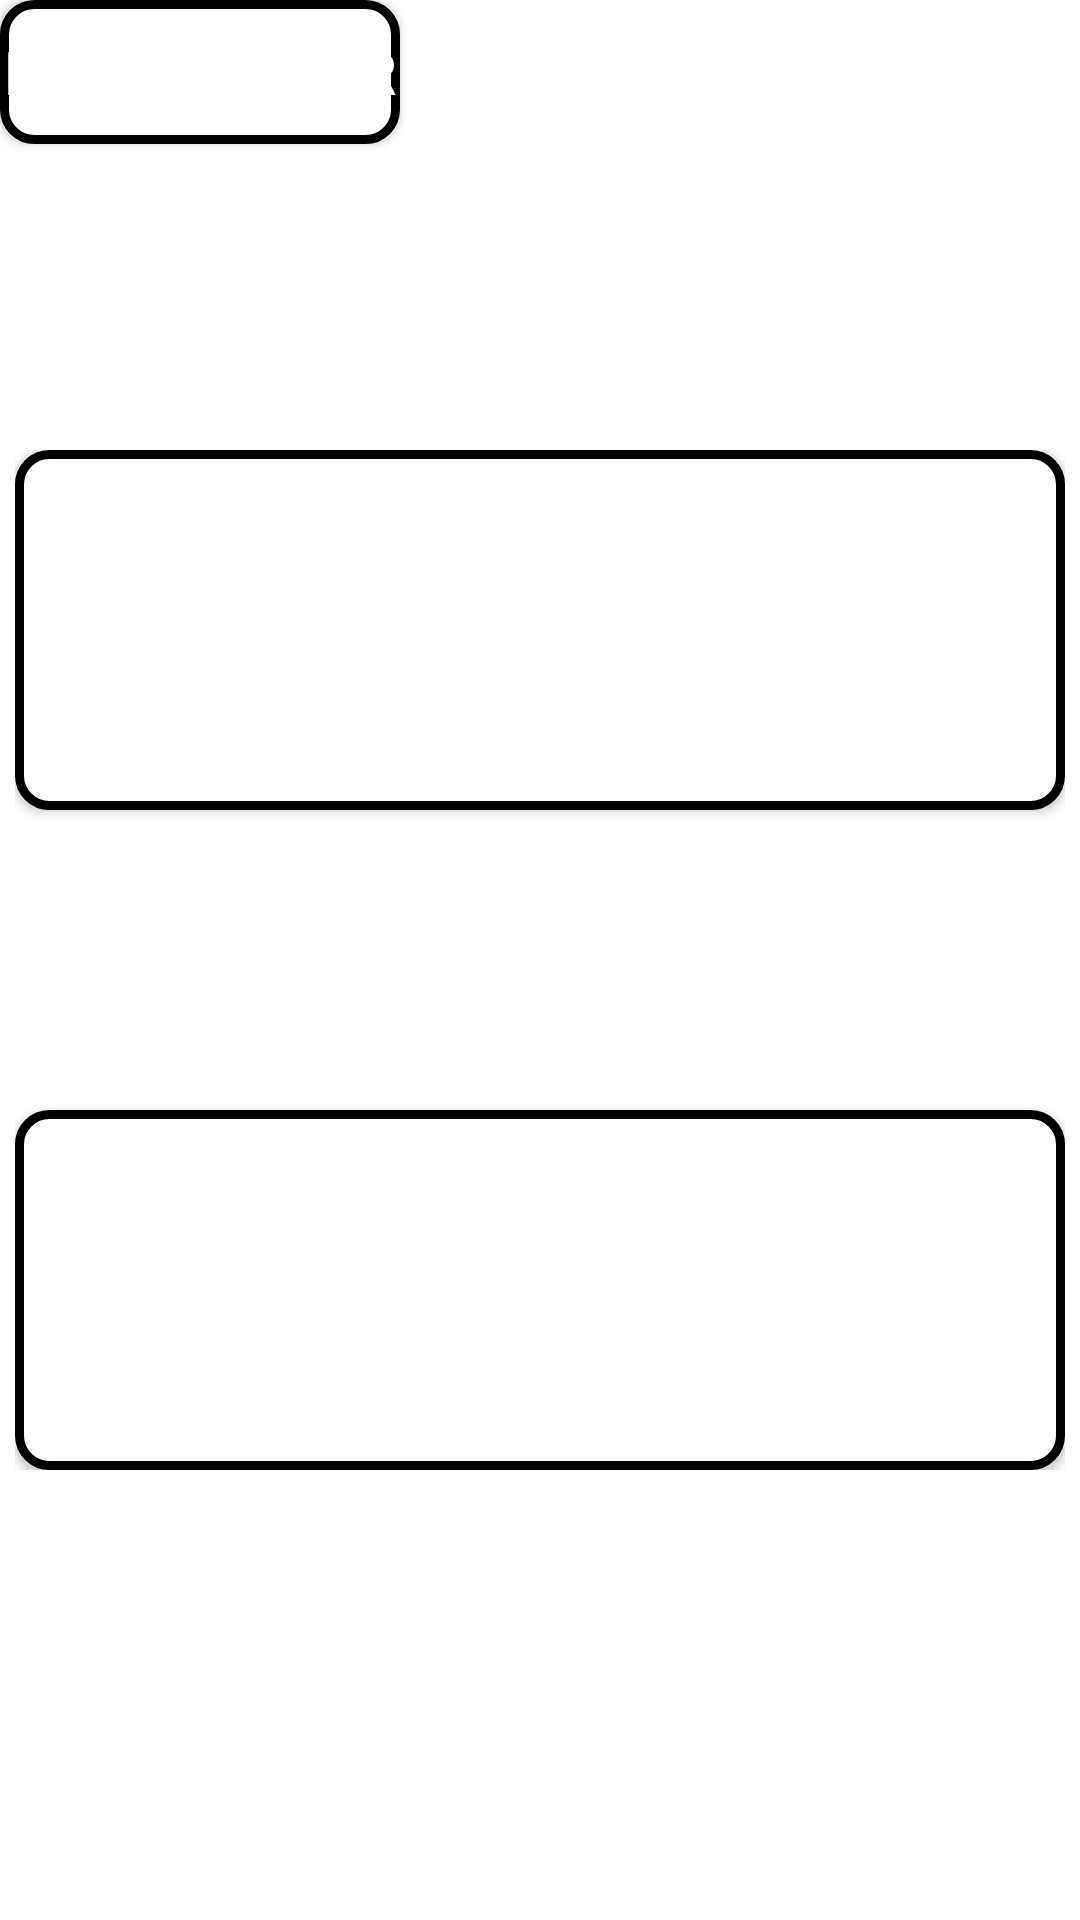

Reconstruct the res/layout file that produces this screen, plus the resources it refers to.
<!-- AndroidManifest.xml: application theme Theme.LTS_RFID -->
<!-- res/layout/activity_localizador.xml -->
<?xml version="1.0" encoding="utf-8"?>
<androidx.constraintlayout.widget.ConstraintLayout xmlns:android="http://schemas.android.com/apk/res/android"
    xmlns:tools="http://schemas.android.com/tools"
    android:layout_width="match_parent"
    android:layout_height="match_parent"
    xmlns:app="http://schemas.android.com/apk/res-auto">

    <Space
        android:layout_width="match_parent"
        android:layout_height="10dp"
        tools:ignore="MissingConstraints" />

    <Button
        android:id="@+id/btLocalizador"
        android:layout_width="wrap_content"
        android:layout_height="wrap_content"
        android:text="Localizador"
        android:textSize="20dp"
        android:textColor="@color/white"
        android:background="@drawable/bordes_redondeados"
        tools:ignore="MissingConstraints" />

    <LinearLayout
        android:layout_width="wrap_content"
        android:layout_height="wrap_content"
        android:orientation="vertical"
        app:layout_constraintBottom_toBottomOf="parent"
        app:layout_constraintEnd_toEndOf="parent"
        app:layout_constraintHorizontal_bias="0.5"
        app:layout_constraintStart_toStartOf="parent"
        app:layout_constraintTop_toTopOf="parent">

        <Button
            android:id="@+id/btLocalizarActivo"
            android:layout_width="350dp"
            android:layout_height="120dp"
            android:text="Localizar un Activo"
            android:layout_gravity="center"
            android:textSize="25dp"
            android:textColor="@color/white"
            android:background="@drawable/bordes_redondeados"/>

        <Space
            android:layout_width="wrap_content"
            android:layout_height="100dp"/>

        <Button
            android:id="@+id/btActPosiciones"
            android:layout_width="350dp"
            android:layout_height="120dp"
            android:text="Act. posiciones en Airbus Positioning System"
            android:layout_gravity="center"
            android:textSize="25dp"
            android:textColor="@color/white"
            android:background="@drawable/bordes_redondeados"/>
    </LinearLayout>

</androidx.constraintlayout.widget.ConstraintLayout>
<!-- resources referenced by this layout -->
<resources>
  <color name="white">#FFFFFFFF</color>
  <!-- drawable bordes_redondeados (drawable) -->
  <?xml version="1.0" encoding="utf-8"?>
  <shape xmlns:android="http://schemas.android.com/apk/res/android" android:shape="rectangle">
      <solid android:color="@color/white"/>
  
      <stroke android:width="3dp"
          android:color="@color/black"/>
  
      <padding android:left="1dp"
          android:top="1dp"
          android:right="1dp"
          android:bottom="1dp" />
  
      <corners android:radius="30px"/>
  </shape>
  <style name="Theme.LTS_RFID" parent="Theme.MaterialComponents.DayNight.DarkActionBar">
          
          <item name="colorPrimary">@color/app_color</item>
          <item name="colorPrimaryVariant">@color/app_color</item>
          <item name="colorOnPrimary">@color/white</item>
          
          <item name="colorSecondary">@color/teal_200</item>
          <item name="colorSecondaryVariant">@color/teal_700</item>
          <item name="colorOnSecondary">@color/black</item>
          
          <item name="android:statusBarColor">?attr/colorPrimaryVariant</item>
          
      </style>
  <color name="black">#FF000000</color>
  <color name="app_color">#688BA9</color>
  <color name="teal_200">#95C4ED</color>
  <color name="teal_700">#688BA9</color>
</resources>
